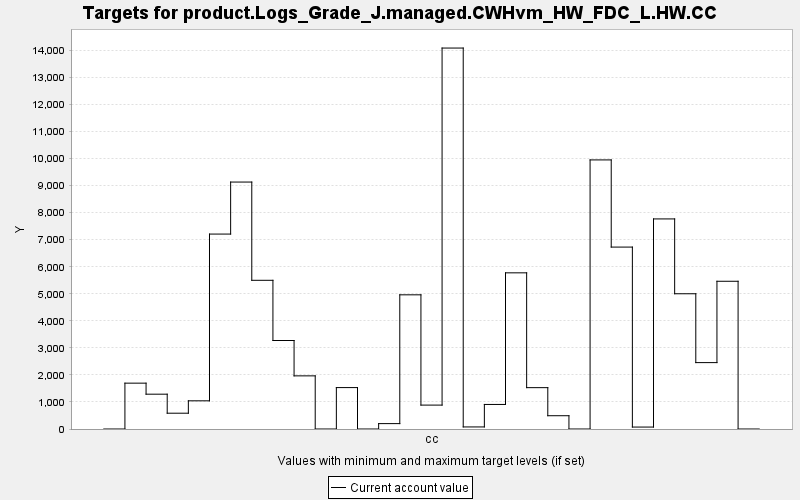

The file beside this chart, header and first rows:
TARGET, PERIOD, YEAR, PERIODWIDTH, MINIMUM, MAXIMUM, MINWEIGHT, MAXWEIGHT, CURRENT, SUMMARY
product.Logs_Grade_J.managed.CWHvm_HW_FD…, 0, 0, 10.0, 0.0, 10000, 1.0, 1.0, 0.0, 0.0
product.Logs_Grade_J.managed.CWHvm_HW_FD…, 1, 10, 10.0, 0.0, 10000, 1.0, 1.0, 1695, 0.0
product.Logs_Grade_J.managed.CWHvm_HW_FD…, 2, 20, 10.0, 0.0, 10000, 1.0, 1.0, 1287, 0.0
product.Logs_Grade_J.managed.CWHvm_HW_FD…, 3, 30, 10.0, 0.0, 10000, 1.0, 1.0, 584.1, 0.0
product.Logs_Grade_J.managed.CWHvm_HW_FD…, 4, 40, 10.0, 0.0, 10000, 1.0, 1.0, 1042, 0.0
product.Logs_Grade_J.managed.CWHvm_HW_FD…, 5, 50, 10.0, 0.0, 10000, 1.0, 1.0, 7208, 0.0
product.Logs_Grade_J.managed.CWHvm_HW_FD…, 6, 60, 10.0, 0.0, 10000, 1.0, 1.0, 9131, 0.0
product.Logs_Grade_J.managed.CWHvm_HW_FD…, 7, 70, 10.0, 0.0, 10000, 1.0, 1.0, 5499, 0.0
product.Logs_Grade_J.managed.CWHvm_HW_FD…, 8, 80, 10.0, 0.0, 10000, 1.0, 1.0, 3272, 0.0
product.Logs_Grade_J.managed.CWHvm_HW_FD…, 9, 90, 10.0, 0.0, 10000, 1.0, 1.0, 1965, 0.0
product.Logs_Grade_J.managed.CWHvm_HW_FD…, 10, 100, 10.0, 0.0, 10000, 1.0, 1.0, 0.0, 0.0
product.Logs_Grade_J.managed.CWHvm_HW_FD…, 11, 110, 10.0, 0.0, 10000, 1.0, 1.0, 1531, 0.0
product.Logs_Grade_J.managed.CWHvm_HW_FD…, 12, 120, 10.0, 0.0, 10000, 1.0, 1.0, 0.0, 0.0
product.Logs_Grade_J.managed.CWHvm_HW_FD…, 13, 130, 10.0, 0.0, 10000, 1.0, 1.0, 199.2, 0.0
product.Logs_Grade_J.managed.CWHvm_HW_FD…, 14, 140, 10.0, 0.0, 10000, 1.0, 1.0, 4962, 0.0
product.Logs_Grade_J.managed.CWHvm_HW_FD…, 15, 150, 10.0, 0.0, 10000, 1.0, 1.0, 884, 0.0
product.Logs_Grade_J.managed.CWHvm_HW_FD…, 16, 160, 10.0, 0.0, 10000, 1.0, 1.0, 14087, 0.0
product.Logs_Grade_J.managed.CWHvm_HW_FD…, 17, 170, 10.0, 0.0, 10000, 1.0, 1.0, 76.34, 0.0
product.Logs_Grade_J.managed.CWHvm_HW_FD…, 18, 180, 10.0, 0.0, 10000, 1.0, 1.0, 907.9, 0.0
product.Logs_Grade_J.managed.CWHvm_HW_FD…, 19, 190, 10.0, 0.0, 10000, 1.0, 1.0, 5775, 0.0
product.Logs_Grade_J.managed.CWHvm_HW_FD…, 20, 200, 10.0, 0.0, 10000, 1.0, 1.0, 1529, 0.0
product.Logs_Grade_J.managed.CWHvm_HW_FD…, 21, 210, 10.0, 0.0, 10000, 1.0, 1.0, 491, 0.0
product.Logs_Grade_J.managed.CWHvm_HW_FD…, 22, 220, 10.0, 0.0, 10000, 1.0, 1.0, 0.0, 0.0
product.Logs_Grade_J.managed.CWHvm_HW_FD…, 23, 230, 10.0, 0.0, 10000, 1.0, 1.0, 9950, 0.0
product.Logs_Grade_J.managed.CWHvm_HW_FD…, 24, 240, 10.0, 0.0, 10000, 1.0, 1.0, 6727, 0.0
product.Logs_Grade_J.managed.CWHvm_HW_FD…, 25, 250, 10.0, 0.0, 10000, 1.0, 1.0, 71.72, 0.0
product.Logs_Grade_J.managed.CWHvm_HW_FD…, 26, 260, 10.0, 0.0, 10000, 1.0, 1.0, 7768, 0.0
product.Logs_Grade_J.managed.CWHvm_HW_FD…, 27, 270, 10.0, 0.0, 10000, 1.0, 1.0, 5001, 0.0
product.Logs_Grade_J.managed.CWHvm_HW_FD…, 28, 280, 10.0, 0.0, 10000, 1.0, 1.0, 2455, 0.0
product.Logs_Grade_J.managed.CWHvm_HW_FD…, 29, 290, 10.0, 0.0, 10000, 1.0, 1.0, 5463, 0.0
product.Logs_Grade_J.managed.CWHvm_HW_FD…, 30, 300, 10.0, 0.0, 10000, 1.0, 1.0, 0.0, 0.0
